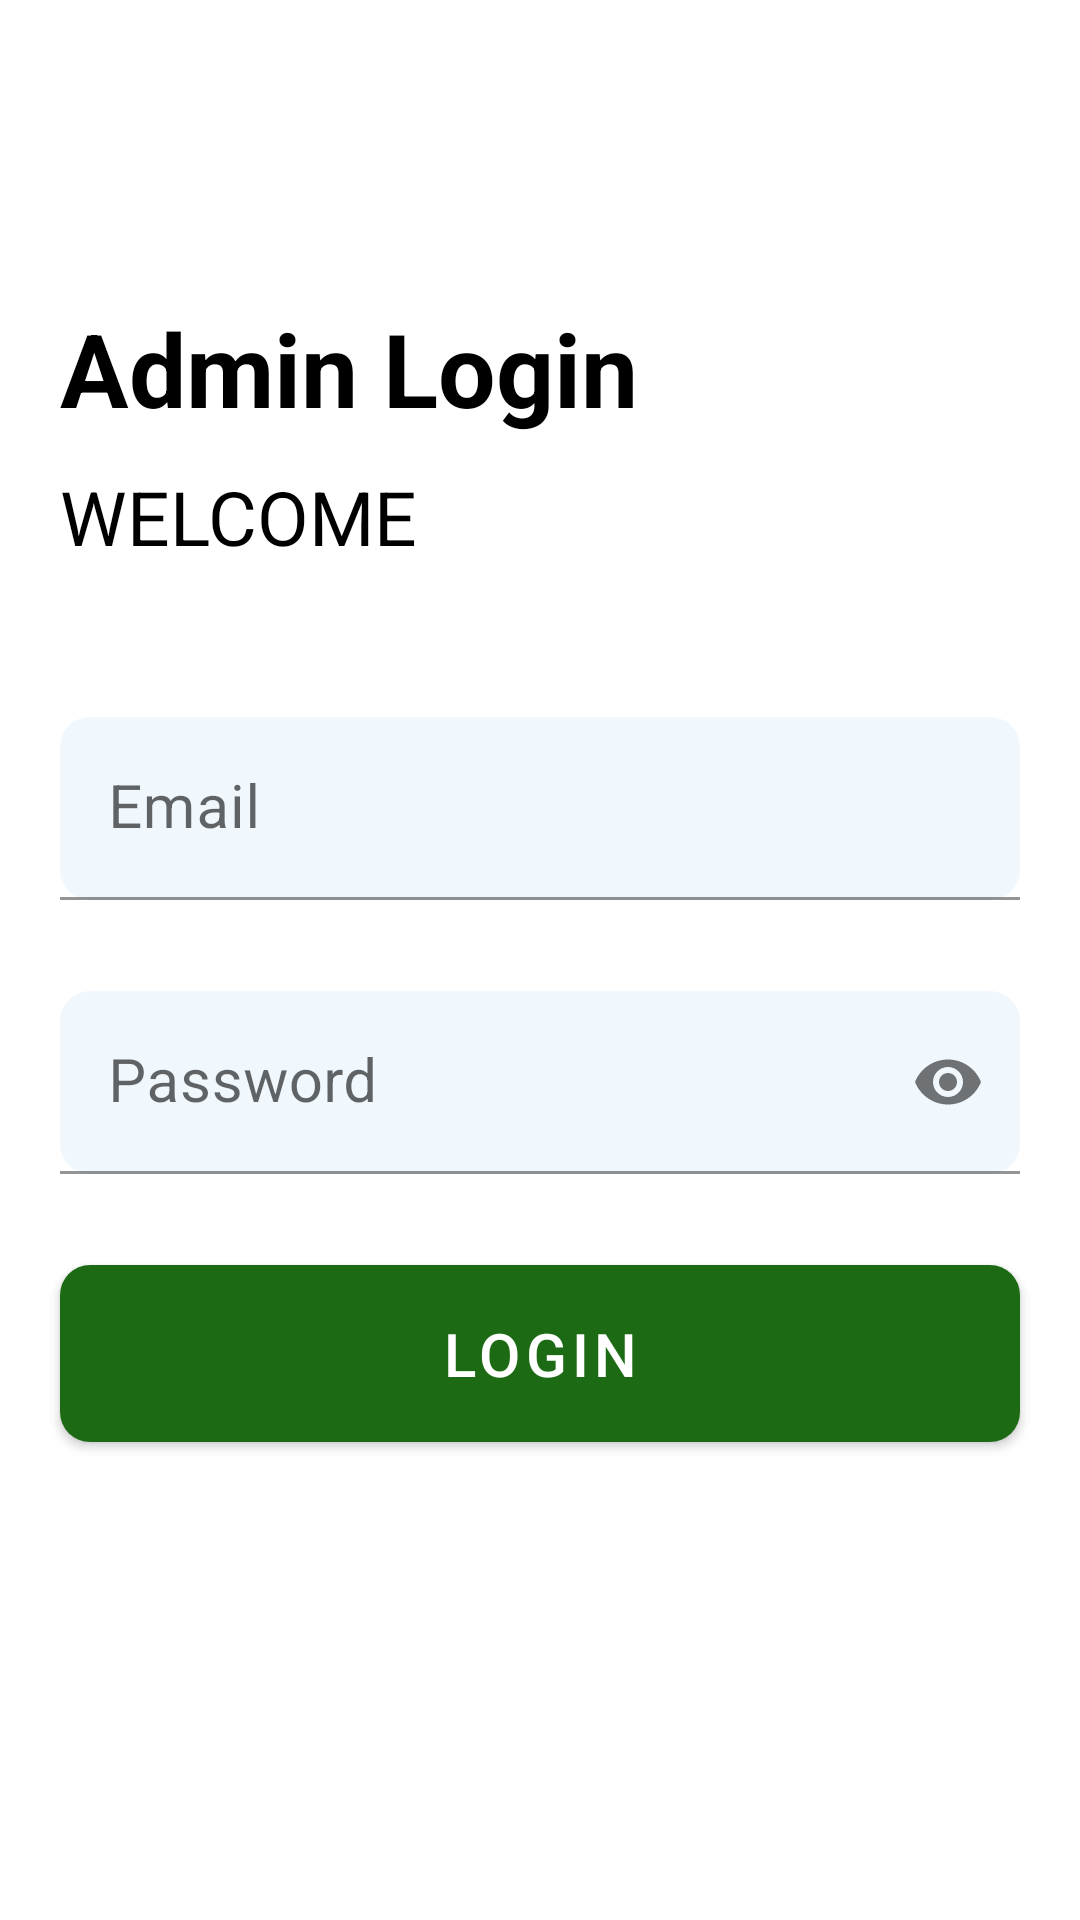

The Android layout XML behind this screen, and the referenced resources:
<!-- AndroidManifest.xml: application theme Theme.ShopTopAdmin -->
<!-- res/layout/activity_login.xml -->
<?xml version="1.0" encoding="utf-8"?>
<androidx.constraintlayout.widget.ConstraintLayout xmlns:android="http://schemas.android.com/apk/res/android"
    xmlns:app="http://schemas.android.com/apk/res-auto"
    xmlns:tools="http://schemas.android.com/tools"
    android:layout_width="match_parent"
    android:layout_height="match_parent"
    tools:context=".login">

    <TextView
        android:id="@+id/txt1"
        android:layout_width="wrap_content"
        android:layout_height="wrap_content"
        android:text="Admin Login"
        android:textSize="34sp"
        android:textStyle="bold"
        android:textColor="@color/black"
        android:fontFamily="sans-serif"
        app:layout_constraintStart_toStartOf="parent"
        app:layout_constraintTop_toTopOf="parent"
        app:layout_constraintBottom_toTopOf="@id/txt2"
        android:layout_marginTop="100dp"
        android:layout_marginLeft="20dp">
    </TextView>

    <TextView
        android:id="@+id/txt2"
        android:layout_width="wrap_content"
        android:layout_height="wrap_content"
        android:text="WELCOME"
        android:textSize="25sp"
        android:textStyle="normal"
        android:textColor="@color/black"
        android:fontFamily="sans-serif"
        app:layout_constraintStart_toStartOf="parent"
        app:layout_constraintTop_toBottomOf="@id/txt1"
        android:layout_marginTop="10dp"
        android:layout_marginLeft="20dp">
    </TextView>

    <com.google.android.material.textfield.TextInputLayout
        android:id="@+id/textField1"
        android:layout_width="match_parent"
        android:layout_height="wrap_content"
        app:layout_constraintStart_toStartOf="parent"
        app:layout_constraintEnd_toEndOf="parent"
        app:layout_constraintTop_toBottomOf="@id/txt2"
        android:layout_marginTop="50dp"
        android:layout_marginLeft="20dp"
        android:layout_marginRight="20dp"
        app:errorEnabled="true">

        <com.google.android.material.textfield.TextInputEditText
            android:id="@+id/email"
            android:layout_width="match_parent"
            android:layout_height="wrap_content"
            android:background="@drawable/markets"
            android:backgroundTint="@color/bg"
            android:focusable="auto"
            android:gravity="center_vertical"
            android:hint="Email"
            android:imeOptions="actionNext"
            android:inputType="text"
            android:maxLines="1"
            android:textSize="20dp" />
    </com.google.android.material.textfield.TextInputLayout>

    <com.google.android.material.textfield.TextInputLayout
        android:id="@+id/textField2"
        android:layout_width="match_parent"
        android:layout_height="wrap_content"
        app:layout_constraintStart_toStartOf="parent"
        app:layout_constraintEnd_toEndOf="parent"
        app:layout_constraintTop_toBottomOf="@id/textField1"
        android:layout_marginTop="10dp"
        android:layout_marginLeft="20dp"
        android:layout_marginRight="20dp"
        app:errorEnabled="true"
        app:passwordToggleEnabled="true">

        <com.google.android.material.textfield.TextInputEditText
            android:id="@+id/pass"
            android:layout_width="match_parent"
            android:layout_height="wrap_content"
            android:background="@drawable/markets"
            android:backgroundTint="@color/bg"
            android:focusable="auto"
            android:imeOptions="actionDone"
            android:maxLines="1"
            android:hint="Password"
            android:inputType="textPassword"
            android:gravity="center_vertical"
            android:textSize="20dp"
            />
    </com.google.android.material.textfield.TextInputLayout>


    <com.google.android.material.button.MaterialButton
        android:id="@+id/btnlogin"
        android:layout_width="match_parent"
        android:layout_height="wrap_content"
        app:layout_constraintStart_toStartOf="parent"
        app:layout_constraintEnd_toEndOf="parent"
        app:layout_constraintTop_toBottomOf="@id/textField2"
        android:layout_marginTop="10dp"
        android:layout_marginLeft="20dp"
        android:layout_marginRight="20dp"
        android:text="Login"
        android:background="@drawable/markets"
        app:backgroundTint="@color/green"
        android:textSize="20dp"
        android:paddingTop="10dp"
        android:paddingBottom="10dp"
        ></com.google.android.material.button.MaterialButton>

</androidx.constraintlayout.widget.ConstraintLayout>
<!-- resources referenced by this layout -->
<resources>
  <color name="bg">#F1F8FD</color>
  <color name="black">#FF000000</color>
  <color name="green">#1C6A14</color>
  <!-- drawable markets (drawable) -->
  <?xml version="1.0" encoding="utf-8"?>
  <shape
      xmlns:android="http://schemas.android.com/apk/res/android"
      android:shape="rectangle"   >
  
      <solid
          android:color="@color/market" >
      </solid>
  
      <corners
          android:radius="10dp">
      </corners>
  
  </shape>
  <style name="Theme.ShopTopAdmin" parent="Theme.MaterialComponents.DayNight.DarkActionBar">
          
          <item name="colorPrimary">@color/purple_500</item>
          <item name="colorPrimaryVariant">@color/purple_700</item>
          <item name="colorOnPrimary">@color/white</item>
          
          <item name="colorSecondary">@color/teal_200</item>
          <item name="colorSecondaryVariant">@color/teal_700</item>
          <item name="colorOnSecondary">@color/black</item>
          
          <item name="android:statusBarColor" tools:targetApi="l">?attr/colorPrimaryVariant</item>
          
      </style>
  <color name="market">#BBB6B6</color>
  <color name="purple_500">#FF6200EE</color>
  <color name="purple_700">#FF3700B3</color>
  <color name="white">#FFFFFFFF</color>
  <color name="teal_200">#FF03DAC5</color>
  <color name="teal_700">#FF018786</color>
</resources>
